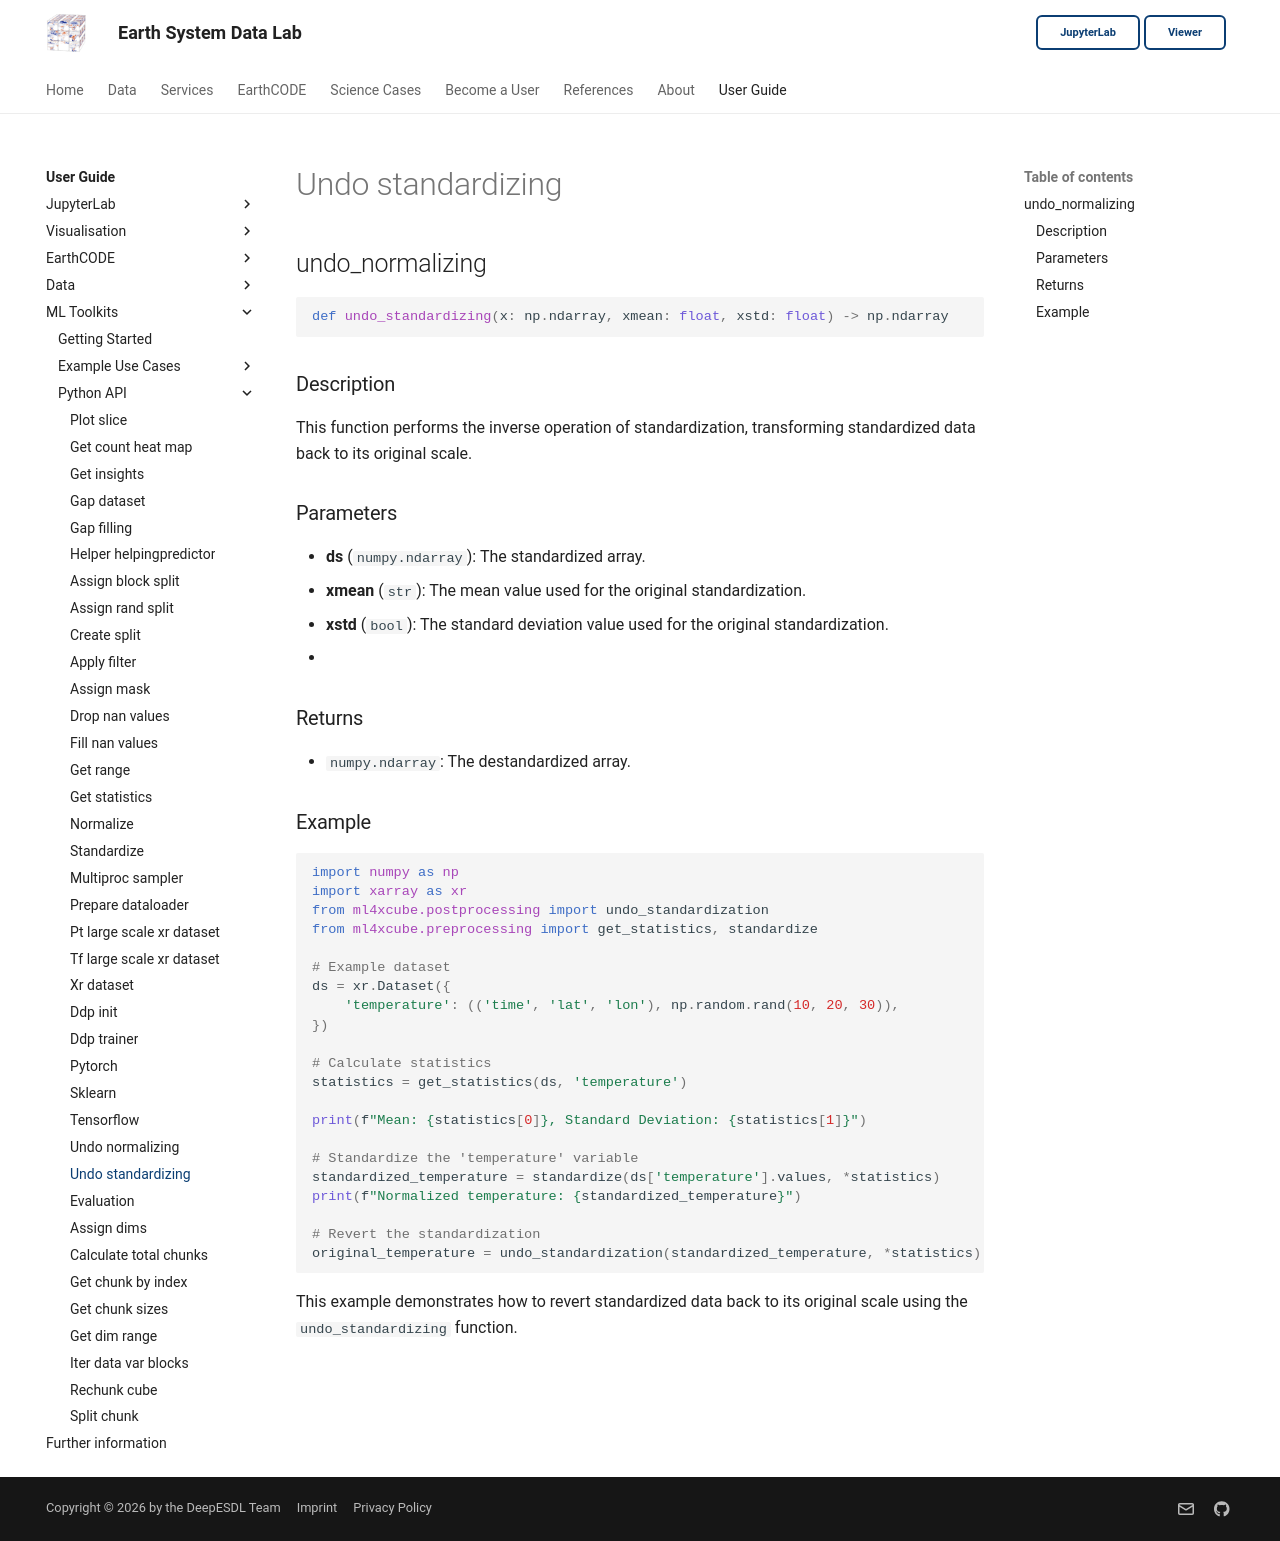

repository: deepesdl/deepesdl-doc · page: ml-toolkit/api-reference/8-postprocessing/undo-standardizing/index.html · generator: mkdocs

## undo_normalizing

```python
def undo_standardizing(x: np.ndarray, xmean: float, xstd: float) -> np.ndarray
```

### Description
This function performs the inverse operation of standardization, transforming standardized data back to its original scale.

### Parameters
- **ds** (`numpy.ndarray`): The standardized array.
- **xmean** (`str`): The mean value used for the original standardization.
- **xstd** (`bool`): The standard deviation value used for the original standardization.
- 
### Returns
- `numpy.ndarray`:  The destandardized array.

### Example

```python
import numpy as np
import xarray as xr
from ml4xcube.postprocessing import undo_standardization
from ml4xcube.preprocessing import get_statistics, standardize

# Example dataset
ds = xr.Dataset({
    'temperature': (('time', 'lat', 'lon'), np.random.rand(10, 20, 30)),
})

# Calculate statistics
statistics = get_statistics(ds, 'temperature')

print(f"Mean: {statistics[0]}, Standard Deviation: {statistics[1]}")

# Standardize the 'temperature' variable
standardized_temperature = standardize(ds['temperature'].values, *statistics)
print(f"Normalized temperature: {standardized_temperature}")

# Revert the standardization
original_temperature = undo_standardization(standardized_temperature, *statistics)
```
This example demonstrates how to revert standardized data back to its original scale using the `undo_standardizing` function.
